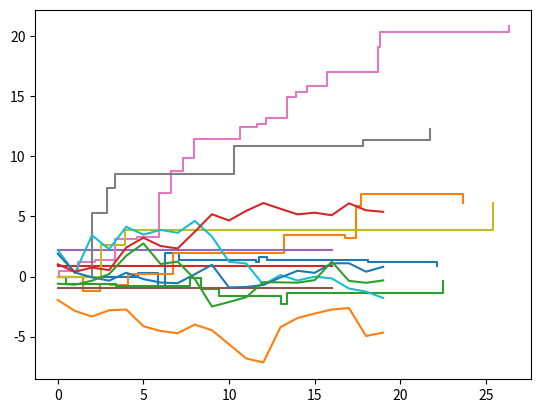

Python code for this plot:
import numpy as np
import matplotlib.pyplot as plt
import math


def sample_compound_poisson_paths(lam: float, z: callable, T: float, n: int, z_args=None):
    if z_args is None:
        z_args = {}
    path_data = [[(0, 0)] for i in range(n)]

    for ipath in range(n):
        current_time = 0
        current_path_value = 0

        while current_time < T:
            increment_time = np.random.exponential(1/lam)
            current_time += increment_time

            current_path_value += z(**z_args)
            path_data[ipath].append((current_time, current_path_value))

    return path_data


def simulate_brownian_motion(T, Nt, N, W0: float = 0):
    Wt = W0 * np.ones((Nt, N))
    h = T / Nt

    Wtpredj = 0

    for i in range(Nt):
        dWt = np.random.randn(N) * (h**0.5)
        Wt[i, :] = Wtpredj + dWt
        Wtpredj = Wt[i, :]

    return Wt


def convert_sample_poisson_to_discrete_time(path_data, Nt, h=1):
    values = np.zeros((len(path_data), Nt))

    for i, path in enumerate(path_data):
        current_path_data_index = 0

        for time_step in range(Nt):
            upper_time_step_time = (Nt+1) * h

            total_time_step_value = 0
            traversed_time_steps = 0

            while (path[current_path_data_index][0] < upper_time_step_time) and (current_path_data_index < len(path)-1):
                total_time_step_value += path[current_path_data_index][1]
                current_path_data_index += 1
                traversed_time_steps += 1

            if traversed_time_steps > 0:
                average_time_step_value = total_time_step_value/traversed_time_steps
            else:
                average_time_step_value = values[i, time_step-1]

            values[i, time_step] = average_time_step_value

    return values


path_data = sample_compound_poisson_paths(0.5, np.random.normal, 20, 3)
discretised_path_data = convert_sample_poisson_to_discrete_time(path_data, 5, 4)

for path in path_data:
    x, y = zip(*path)
    plt.plot(x, y, drawstyle='steps-post')

plt.show()

for path in discretised_path_data:
    x = np.arange(0, 20, 4)
    plt.plot(x, path)

plt.show()


path_data2 = sample_compound_poisson_paths(0.5, np.random.exponential, 20, 3)
for path in path_data2:
    x, y = zip(*path)
    plt.plot(x, y, drawstyle='steps-post')

plt.show()






brownian_path_data = simulate_brownian_motion(20, 20, 5)
brownian_time_data = np.arange(0, 20, 1)

for j in range(brownian_path_data.shape[1]):
    plt.plot(brownian_time_data, brownian_path_data[:, j])

plt.show()



